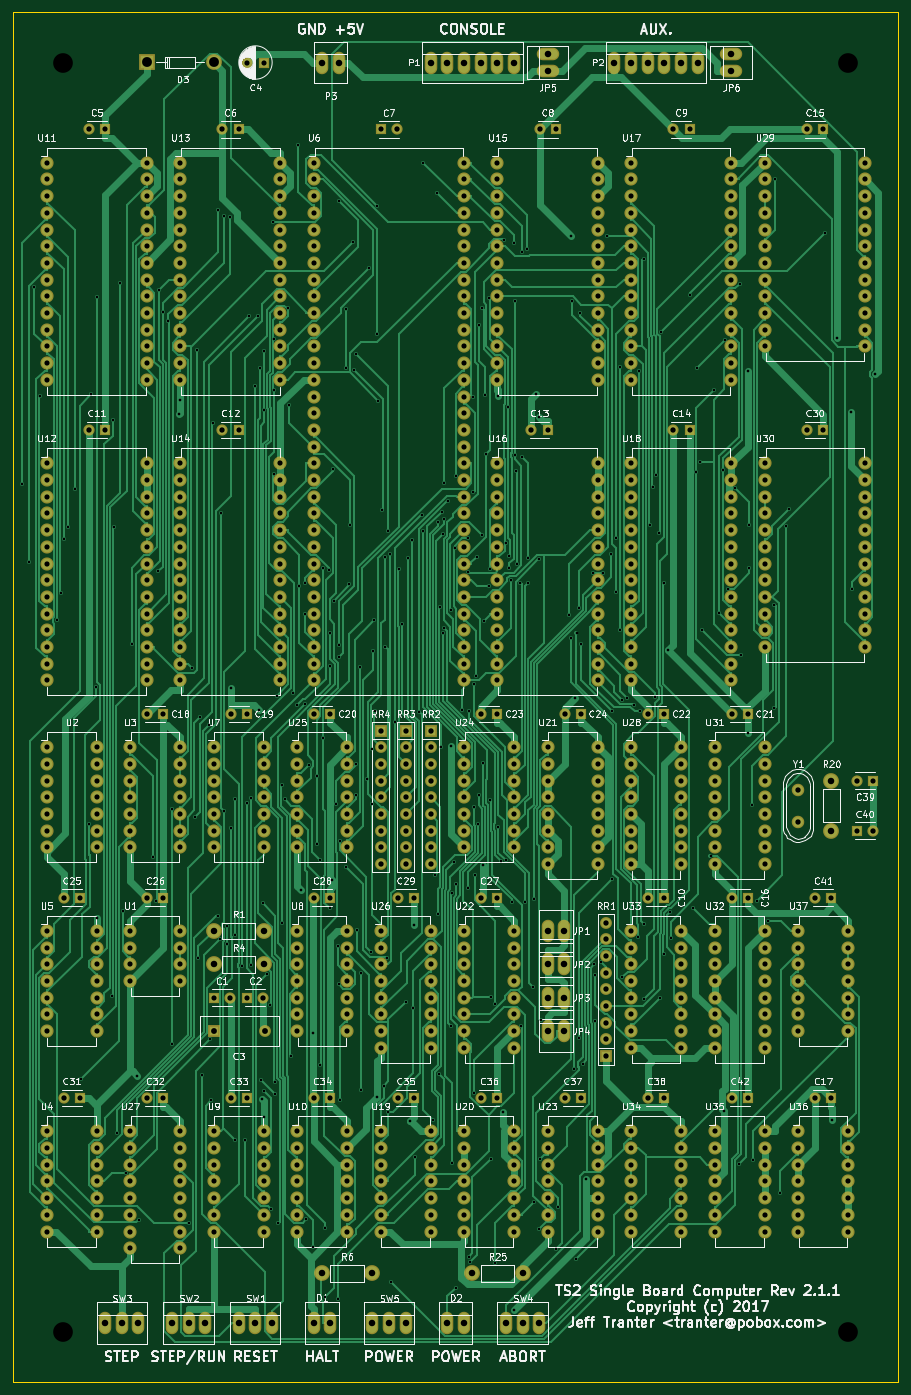
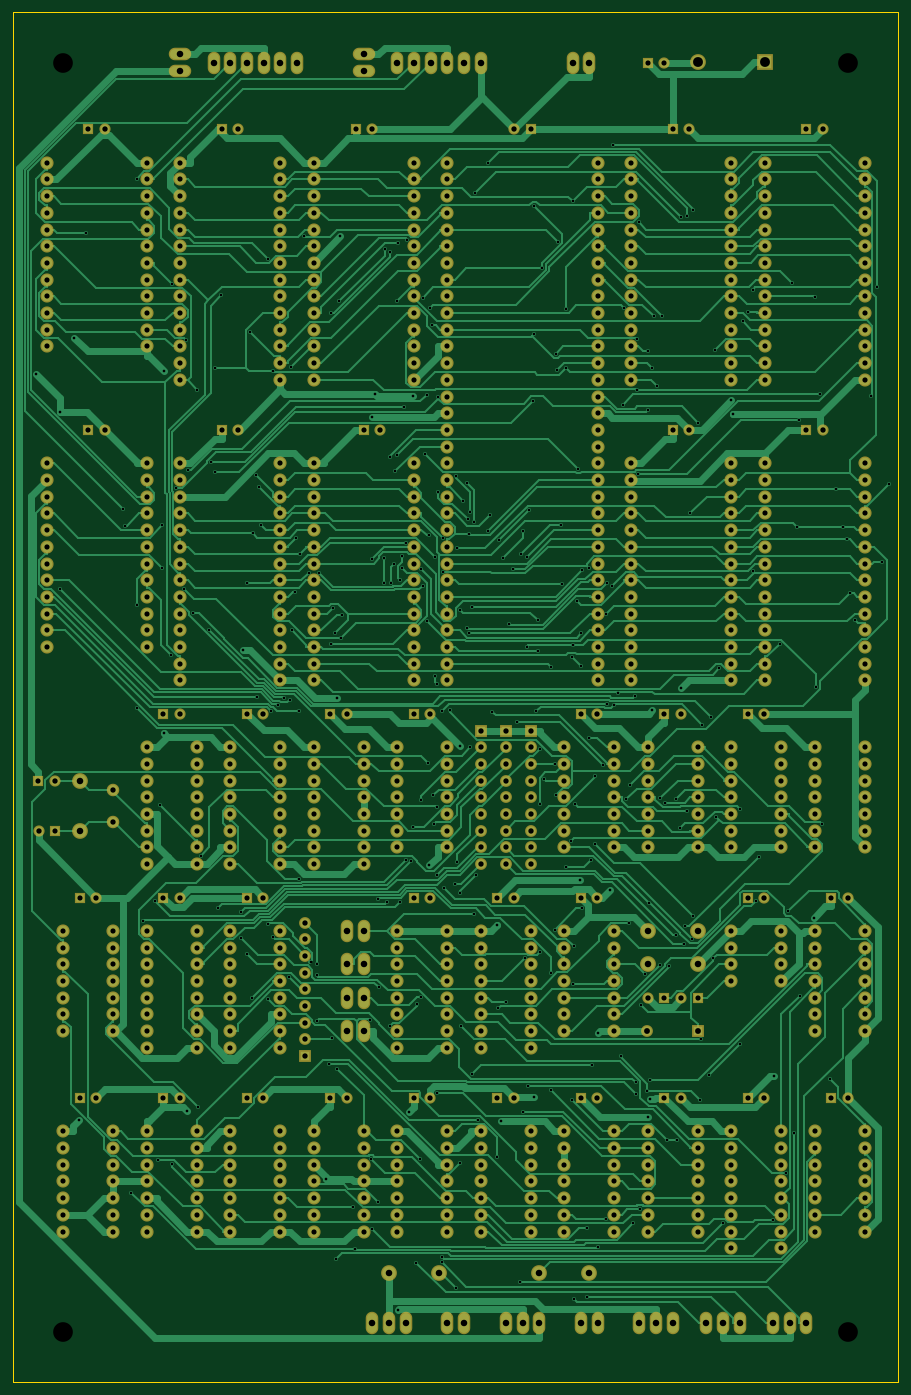
Circuit board: 7 layer files. Board 134.6 x 208.3 mm.
- bottom_copper: ts2-B.Cu.gbr (161375 bytes)
- bottom_mask: ts2-B.Mask.gbr (23391 bytes)
- outline: ts2-Edge.Cuts.gbr (559 bytes)
- top_copper: ts2-F.Cu.gbr (162214 bytes)
- top_mask: ts2-F.Mask.gbr (23391 bytes)
- top_silk: ts2-F.SilkS.gbr (154735 bytes)
- drill: ts2.drl (15047 bytes)

=== bottom_copper: ts2-B.Cu.gbr (161375 bytes, source omitted) ===
=== bottom_mask: ts2-B.Mask.gbr (23391 bytes, source omitted) ===
=== outline: ts2-Edge.Cuts.gbr ===
G04 #@! TF.FileFunction,Profile,NP*
%FSLAX46Y46*%
G04 Gerber Fmt 4.6, Leading zero omitted, Abs format (unit mm)*
G04 Created by KiCad (PCBNEW 4.0.2+dfsg1-stable) date Thu 01 Jun 2017 06:03:18 PM EDT*
%MOMM*%
G01*
G04 APERTURE LIST*
%ADD10C,0.100000*%
%ADD11C,0.150000*%
G04 APERTURE END LIST*
D10*
D11*
X157480000Y-223520000D02*
X157480000Y-15240000D01*
X22860000Y-223520000D02*
X22860000Y-15240000D01*
X22860000Y-223520000D02*
X157480000Y-223520000D01*
X149860000Y-15240000D02*
X157480000Y-15240000D01*
X22860000Y-15240000D02*
X149860000Y-15240000D01*
M02*

=== top_copper: ts2-F.Cu.gbr (162214 bytes, source omitted) ===
=== top_mask: ts2-F.Mask.gbr (23391 bytes, source omitted) ===
=== top_silk: ts2-F.SilkS.gbr (154735 bytes, source omitted) ===
=== drill: ts2.drl (15047 bytes, source omitted) ===
